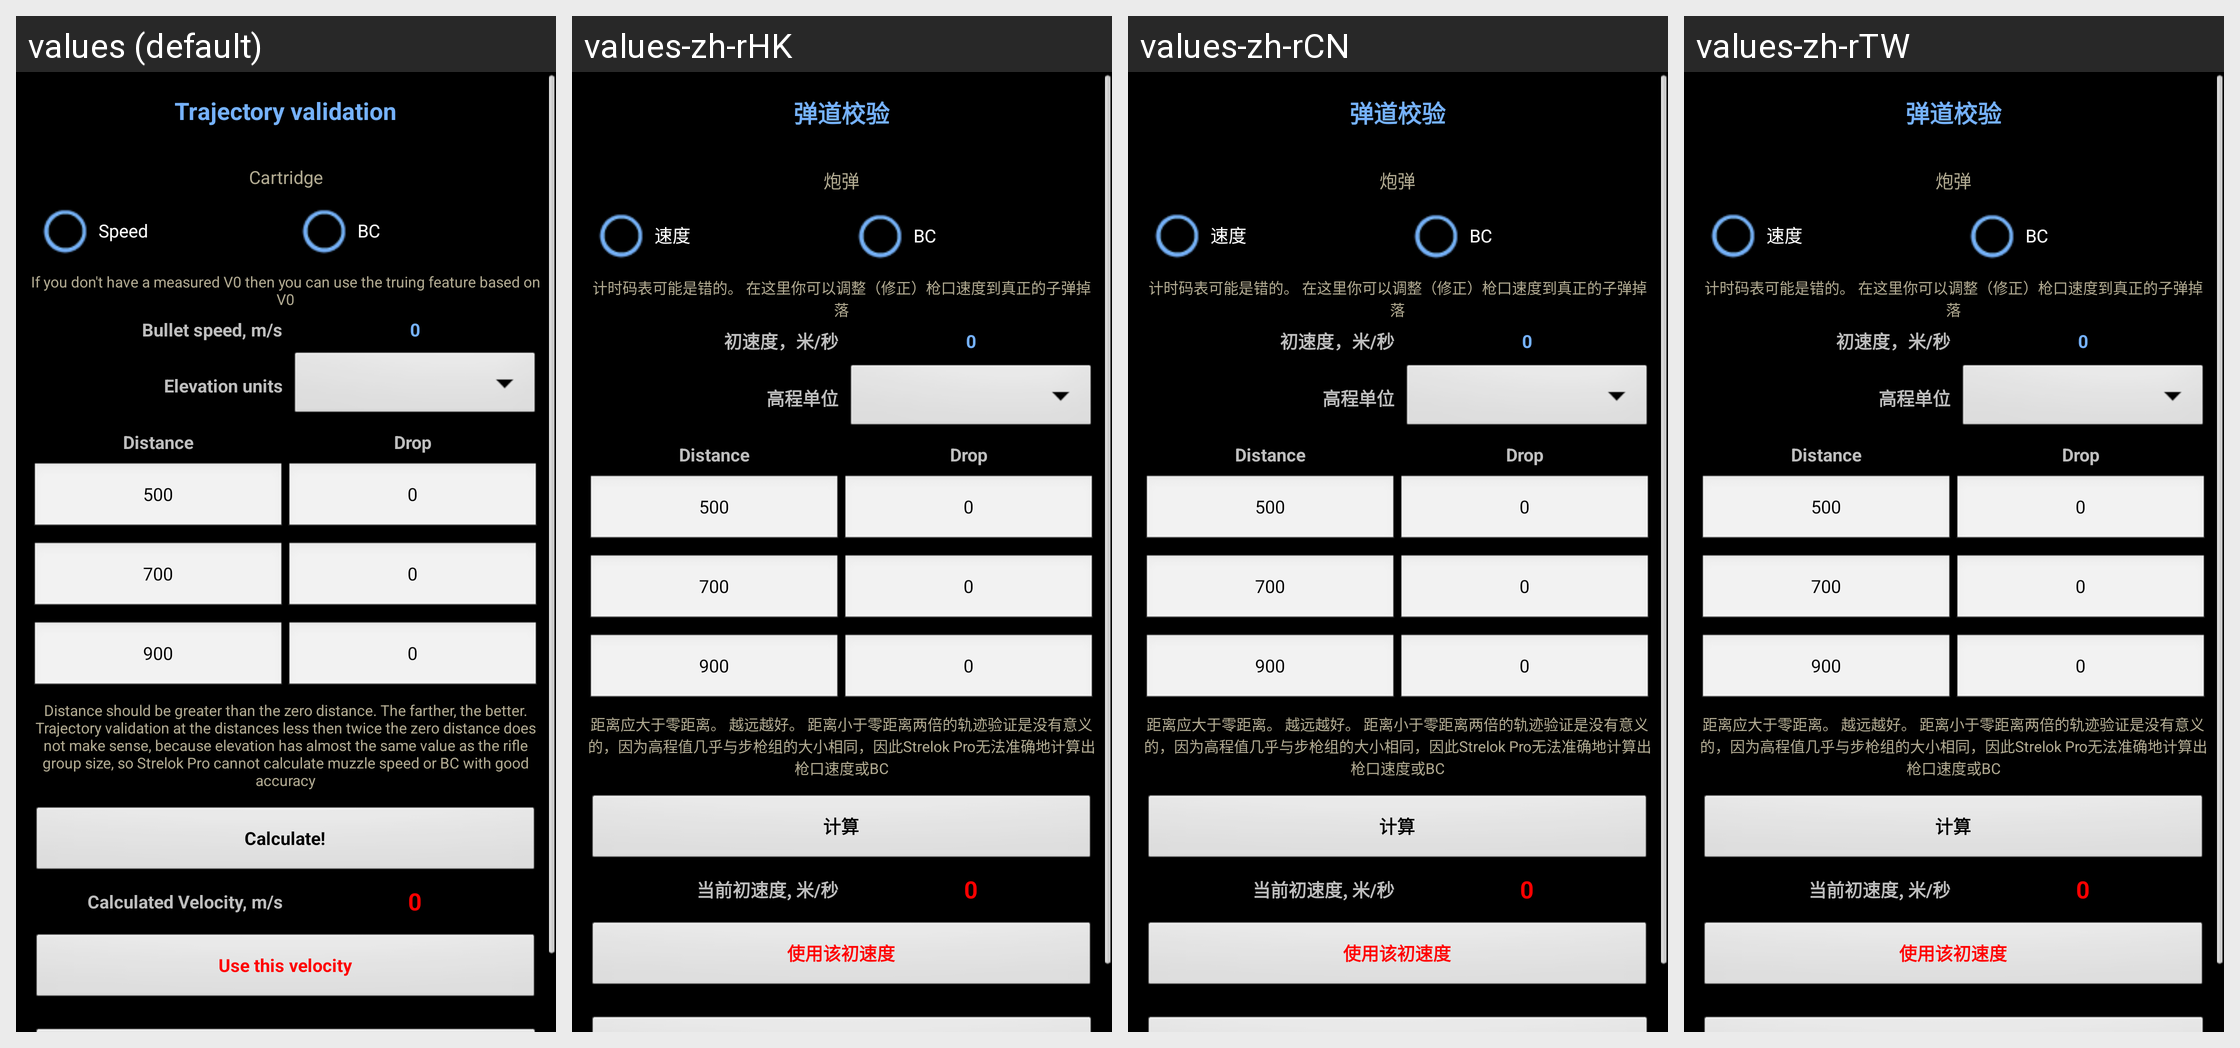

The Android screen above is rendered under several locales of the same app. Produce the string resources it draws, with the default and per-locale values.
Android screen res/layout/truing_multi.xml rendered under 4 locales, left to right: values (default), values-zh-rHK, values-zh-rCN, values-zh-rTW. Device: Nexus 5 (rendered at 1080×1920; each locale shown at half size, 540×960, under a caption strip naming it); theme MyTheme.
Other locales in the repository, not shown: values-ar, values-be, values-bg, values-bn, values-da, values-de, values-en-rGB, values-es, values-fa, values-fi, values-fr, values-hi, values-in, values-it, values-ja, values-ko, values-nb, values-nl, values-pl, values-pt, values-pt-rBR, values-pt-rPT, values-ru, values-sv, values-tg, values-tr, values-zh, values-zh-rSG.
Strings drawn on this screen, with the default value and each locale's value (text and hints the layout hard-codes, and strings that could not be matched under every locale, appear in the picture but are not listed):

Trajectory_validation_label
  values: Trajectory validation
  values-zh-rHK: 弹道校验
  values-zh-rCN: 弹道校验
  values-zh-rTW: 弹道校验

cartridge_label
  values: Cartridge
  values-zh-rHK: 炮弹
  values-zh-rCN: 炮弹
  values-zh-rTW: 炮弹

truing_speed_label
  values: Speed
  values-zh-rHK: 速度
  values-zh-rCN: 速度
  values-zh-rTW: 速度

truing_bc_label
  values: BC
  values-zh-rHK: BC
  values-zh-rCN: BC
  values-zh-rTW: BC

validation_comment_label
  values: If you don't have a measured V0 then you can use the truing feature based on V0
  values-zh-rHK: 计时码表可能是错的。 在这里你可以调整（修正）枪口速度到真正的子弹掉落
  values-zh-rCN: 计时码表可能是错的。 在这里你可以调整（修正）枪口速度到真正的子弹掉落
  values-zh-rTW: 计时码表可能是错的。 在这里你可以调整（修正）枪口速度到真正的子弹掉落

BulletSpeed_label
  values: Bullet speed, m/s
  values-zh-rHK: 初速度，米/秒
  values-zh-rCN: 初速度，米/秒
  values-zh-rTW: 初速度，米/秒

zero_text
  values: 0
  values-zh-rHK: 0
  values-zh-rCN: 0
  values-zh-rTW: 0

calc_label
  values: Calculate!
  values-zh-rHK: 计算
  values-zh-rCN: 计算
  values-zh-rTW: 计算

calculated_velocity_label
  values: Calculated Velocity, m/s
  values-zh-rHK: 当前初速度, 米/秒
  values-zh-rCN: 当前初速度, 米/秒
  values-zh-rTW: 当前初速度, 米/秒

use_this_speed_label
  values: Use this velocity
  values-zh-rHK: 使用该初速度
  values-zh-rCN: 使用该初速度
  values-zh-rTW: 使用该初速度
